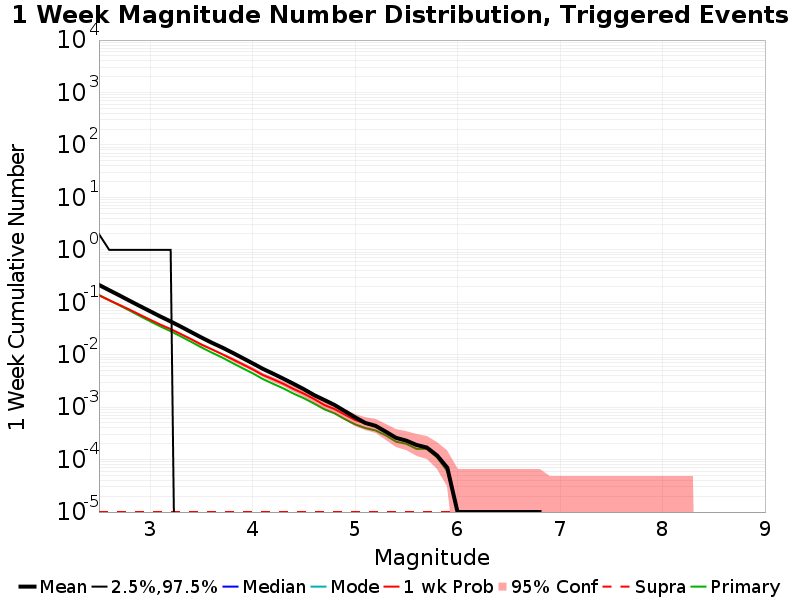

Values plotted in this chart, from the file beside it:
Mag, Mean, 2.5 %ile, 97.5 %ile, Median, Mode, 1 wk Probability, 1 wk Supra-Seis Prob, Primary Aftershocks Mean
2.5, 0.2145, 0.0, 2.0, 0.0, 0.0, 0.1354, 1.0E-5, 0.1387
2.6, 0.17, 0.0, 1.0, 0.0, 0.0, 0.1096, 1.0E-5, 0.1097
2.7, 0.1353, 0.0, 1.0, 0.0, 0.0, 0.08918, 1.0E-5, 0.08732
2.8, 0.1067, 0.0, 1.0, 0.0, 0.0, 0.07221, 1.0E-5, 0.06936
2.9, 0.08464, 0.0, 1.0, 0.0, 0.0, 0.0578, 1.0E-5, 0.05462
3.0, 0.06733, 0.0, 1.0, 0.0, 0.0, 0.04645, 1.0E-5, 0.04337
3.1, 0.05352, 0.0, 1.0, 0.0, 0.0, 0.03752, 1.0E-5, 0.03463
3.2, 0.04305, 0.0, 1.0, 0.0, 0.0, 0.03079, 1.0E-5, 0.02806
3.3, 0.03428, 0.0, 0.0, 0.0, 0.0, 0.02477, 1.0E-5, 0.02231
3.4, 0.02701, 0.0, 0.0, 0.0, 0.0, 0.01977, 1.0E-5, 0.01763
3.5, 0.02132, 0.0, 0.0, 0.0, 0.0, 0.01565, 1.0E-5, 0.01379
3.6, 0.017, 0.0, 0.0, 0.0, 0.0, 0.01269, 1.0E-5, 0.01101
3.7, 0.0138, 0.0, 0.0, 0.0, 0.0, 0.0103, 1.0E-5, 0.0089
3.8, 0.01101, 0.0, 0.0, 0.0, 0.0, 0.00826, 1.0E-5, 0.00702
3.9, 0.00869, 0.0, 0.0, 0.0, 0.0, 0.00661, 1.0E-5, 0.00555
4.0, 0.00686, 0.0, 0.0, 0.0, 0.0, 0.00525, 1.0E-5, 0.00444
4.1, 0.00538, 0.0, 0.0, 0.0, 0.0, 0.00411, 1.0E-5, 0.00344
4.2, 0.00435, 0.0, 0.0, 0.0, 0.0, 0.00341, 1.0E-5, 0.00279
4.3, 0.00349, 0.0, 0.0, 0.0, 0.0, 0.00279, 1.0E-5, 0.00228
4.4, 0.00278, 0.0, 0.0, 0.0, 0.0, 0.00222, 1.0E-5, 0.00181
4.5, 0.0022, 0.0, 0.0, 0.0, 0.0, 0.00181, 1.0E-5, 0.00148
4.6, 0.0017, 0.0, 0.0, 0.0, 0.0, 0.00143, 1.0E-5, 0.00117
4.7, 0.00137, 0.0, 0.0, 0.0, 0.0, 0.0011, 1.0E-5, 9.1E-4
4.8, 0.0011, 0.0, 0.0, 0.0, 0.0, 9.2E-4, 1.0E-5, 7.6E-4
4.9, 8.4E-4, 0.0, 0.0, 0.0, 0.0, 7.2E-4, 1.0E-5, 5.9E-4
5.0, 6.4E-4, 0.0, 0.0, 0.0, 0.0, 5.7E-4, 1.0E-5, 4.7E-4
5.1, 5.0E-4, 0.0, 0.0, 0.0, 0.0, 4.9E-4, 1.0E-5, 4.0E-4
5.2, 4.4E-4, 0.0, 0.0, 0.0, 0.0, 4.4E-4, 1.0E-5, 3.6E-4
5.3, 3.4E-4, 0.0, 0.0, 0.0, 0.0, 3.4E-4, 1.0E-5, 2.9E-4
5.4, 2.6E-4, 0.0, 0.0, 0.0, 0.0, 2.6E-4, 1.0E-5, 2.2E-4
5.5, 2.3E-4, 0.0, 0.0, 0.0, 0.0, 2.3E-4, 1.0E-5, 2.0E-4
5.6, 1.9E-4, 0.0, 0.0, 0.0, 0.0, 1.9E-4, 1.0E-5, 1.6E-4
5.7, 1.7E-4, 0.0, 0.0, 0.0, 0.0, 1.7E-4, 1.0E-5, 1.6E-4
5.8, 1.2E-4, 0.0, 0.0, 0.0, 0.0, 1.2E-4, 1.0E-5, 1.1E-4
5.9, 7.0E-5, 0.0, 0.0, 0.0, 0.0, 7.0E-5, 1.0E-5, 6.0E-5
6.0, 1.0E-5, 0.0, 0.0, 0.0, 0.0, 1.0E-5, 1.0E-5, 1.0E-5
6.1, 1.0E-5, 0.0, 0.0, 0.0, 0.0, 1.0E-5, 1.0E-5, 1.0E-5
6.2, 1.0E-5, 0.0, 0.0, 0.0, 0.0, 1.0E-5, 1.0E-5, 1.0E-5
6.3, 1.0E-5, 0.0, 0.0, 0.0, 0.0, 1.0E-5, 1.0E-5, 1.0E-5
6.4, 1.0E-5, 0.0, 0.0, 0.0, 0.0, 1.0E-5, 1.0E-5, 1.0E-5
6.5, 1.0E-5, 0.0, 0.0, 0.0, 0.0, 1.0E-5, 1.0E-5, 1.0E-5
6.6, 1.0E-5, 0.0, 0.0, 0.0, 0.0, 1.0E-5, 1.0E-5, 1.0E-5
6.7, 1.0E-5, 0.0, 0.0, 0.0, 0.0, 1.0E-5, 1.0E-5, 1.0E-5
6.8, 1.0E-5, 0.0, 0.0, 0.0, 0.0, 1.0E-5, 1.0E-5, 1.0E-5
6.9, 0.0, 0.0, 0.0, 0.0, 0.0, 0.0, 0.0, 0.0
7.0, 0.0, 0.0, 0.0, 0.0, 0.0, 0.0, 0.0, 0.0
7.1, 0.0, 0.0, 0.0, 0.0, 0.0, 0.0, 0.0, 0.0
7.2, 0.0, 0.0, 0.0, 0.0, 0.0, 0.0, 0.0, 0.0
7.3, 0.0, 0.0, 0.0, 0.0, 0.0, 0.0, 0.0, 0.0
7.4, 0.0, 0.0, 0.0, 0.0, 0.0, 0.0, 0.0, 0.0
7.5, 0.0, 0.0, 0.0, 0.0, 0.0, 0.0, 0.0, 0.0
7.6, 0.0, 0.0, 0.0, 0.0, 0.0, 0.0, 0.0, 0.0
7.7, 0.0, 0.0, 0.0, 0.0, 0.0, 0.0, 0.0, 0.0
7.8, 0.0, 0.0, 0.0, 0.0, 0.0, 0.0, 0.0, 0.0
7.9, 0.0, 0.0, 0.0, 0.0, 0.0, 0.0, 0.0, 0.0
8.0, 0.0, 0.0, 0.0, 0.0, 0.0, 0.0, 0.0, 0.0
8.1, 0.0, 0.0, 0.0, 0.0, 0.0, 0.0, 0.0, 0.0
8.2, 0.0, 0.0, 0.0, 0.0, 0.0, 0.0, 0.0, 0.0
8.3, 0.0, 0.0, 0.0, 0.0, 0.0, 0.0, 0.0, 0.0
8.4, 0.0, 0.0, 0.0, 0.0, 0.0, 0.0, 0.0, 0.0
... 6 more rows
